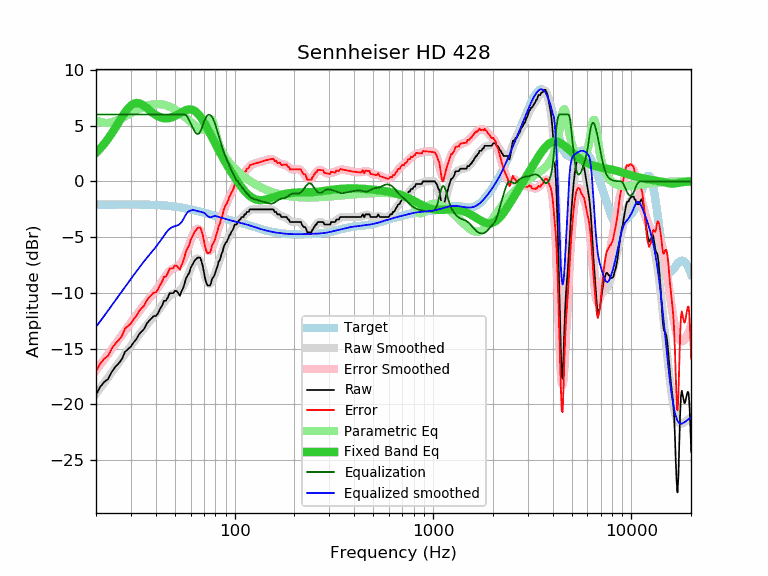

The file beside this chart, header and first rows:
frequency, raw, error, smoothed, error_smoothed, equalization, parametric_eq, equalized_raw, equalized_smoothed, target
20, -19.14, -17.05, -19.05, -16.96, 6.00, 2.57, -13.14, -13.05, -2.09
21, -18.43, -16.34, -18.55, -16.46, 6.00, 2.95, -12.43, -12.55, -2.09
22, -17.99, -15.91, -18.06, -15.98, 6.00, 3.37, -11.99, -12.06, -2.08
23, -17.73, -15.65, -17.59, -15.51, 6.00, 3.82, -11.73, -11.59, -2.08
24, -17.09, -15.01, -17.13, -15.05, 6.00, 4.30, -11.09, -11.13, -2.08
25, -16.64, -14.56, -16.69, -14.62, 6.00, 4.79, -10.64, -10.69, -2.08
26, -16.33, -14.25, -16.27, -14.19, 6.00, 5.29, -10.33, -10.27, -2.08
27, -15.95, -13.87, -15.86, -13.79, 6.00, 5.76, -9.95, -9.86, -2.08
28, -15.29, -13.21, -15.47, -13.40, 6.00, 6.19, -9.29, -9.47, -2.08
29, -15.05, -12.97, -15.10, -13.02, 6.00, 6.55, -9.05, -9.10, -2.08
30, -14.81, -12.73, -14.74, -12.66, 6.00, 6.81, -8.81, -8.74, -2.08
31, -14.43, -12.35, -14.39, -12.32, 6.00, 6.97, -8.43, -8.39, -2.08
32, -14.13, -12.05, -14.06, -11.98, 6.00, 7.03, -8.13, -8.06, -2.08
33, -13.70, -11.62, -13.74, -11.66, 6.00, 7.01, -7.70, -7.74, -2.08
34, -13.45, -11.37, -13.44, -11.35, 6.00, 6.91, -7.45, -7.44, -2.08
35, -13.22, -11.13, -13.15, -11.06, 6.00, 6.76, -7.22, -7.15, -2.09
36, -12.77, -10.68, -12.88, -10.79, 6.00, 6.60, -6.77, -6.88, -2.09
37, -12.51, -10.42, -12.62, -10.53, 6.00, 6.42, -6.51, -6.62, -2.09
38, -12.31, -10.21, -12.38, -10.28, 6.00, 6.25, -6.31, -6.38, -2.10
39, -12.08, -9.97, -12.14, -10.03, 6.00, 6.10, -6.08, -6.14, -2.11
40, -12.08, -9.96, -11.90, -9.78, 6.00, 5.96, -6.08, -5.90, -2.12
41, -11.85, -9.73, -11.65, -9.52, 6.00, 5.85, -5.85, -5.65, -2.12
42, -11.45, -9.31, -11.39, -9.25, 6.00, 5.76, -5.45, -5.39, -2.14
43, -11.17, -9.02, -11.12, -8.98, 6.00, 5.70, -5.17, -5.12, -2.15
44, -10.71, -8.55, -10.87, -8.71, 6.00, 5.66, -4.71, -4.87, -2.16
45, -10.71, -8.54, -10.63, -8.45, 6.00, 5.65, -4.71, -4.63, -2.17
46, -10.42, -8.23, -10.42, -8.23, 6.00, 5.66, -4.42, -4.42, -2.19
47, -10.03, -7.82, -10.26, -8.05, 6.00, 5.69, -4.03, -4.26, -2.21
48, -10.03, -7.81, -10.14, -7.92, 6.00, 5.73, -4.03, -4.14, -2.22
49, -10.03, -7.79, -10.07, -7.82, 6.00, 5.79, -4.03, -4.07, -2.24
50, -9.80, -7.54, -10.02, -7.75, 6.00, 5.86, -3.80, -4.02, -2.26
51, -9.85, -7.57, -9.97, -7.69, 6.00, 5.94, -3.85, -3.97, -2.28
52, -10.03, -7.72, -9.91, -7.60, 6.00, 6.02, -4.03, -3.91, -2.31
53, -10.26, -7.93, -9.80, -7.47, 6.00, 6.11, -4.26, -3.80, -2.33
54, -9.85, -7.50, -9.64, -7.29, 6.00, 6.19, -3.85, -3.64, -2.35
55, -9.57, -7.19, -9.43, -7.05, 6.00, 6.27, -3.57, -3.43, -2.38
56, -9.12, -6.72, -9.15, -6.75, 6.00, 6.34, -3.12, -3.15, -2.40
57, -8.65, -6.22, -8.84, -6.41, 5.92, 6.39, -2.73, -2.92, -2.43
58, -8.43, -5.97, -8.49, -6.04, 5.74, 6.43, -2.69, -2.75, -2.46
59, -8.20, -5.72, -8.15, -5.66, 5.48, 6.45, -2.72, -2.66, -2.48
60, -7.76, -5.25, -7.81, -5.30, 5.20, 6.45, -2.56, -2.62, -2.51
61, -7.52, -4.98, -7.50, -4.96, 4.93, 6.43, -2.59, -2.58, -2.54
62, -7.29, -4.72, -7.24, -4.67, 4.67, 6.38, -2.62, -2.57, -2.57
63, -7.07, -4.47, -7.05, -4.45, 4.45, 6.31, -2.62, -2.60, -2.60
64, -6.97, -4.34, -6.93, -4.30, 4.30, 6.22, -2.67, -2.63, -2.63
65, -6.84, -4.18, -6.90, -4.24, 4.24, 6.10, -2.60, -2.66, -2.66
66, -6.84, -4.15, -6.98, -4.29, 4.29, 5.97, -2.55, -2.69, -2.69
67, -6.84, -4.12, -7.16, -4.44, 4.44, 5.82, -2.40, -2.72, -2.72
68, -7.16, -4.41, -7.43, -4.68, 4.68, 5.66, -2.48, -2.75, -2.75
69, -7.56, -4.78, -7.77, -4.99, 4.99, 5.49, -2.57, -2.78, -2.78
70, -8.13, -5.32, -8.14, -5.34, 5.34, 5.30, -2.79, -2.81, -2.81
71, -8.74, -5.90, -8.50, -5.67, 5.61, 5.11, -3.13, -2.89, -2.84
72, -9.12, -6.26, -8.82, -5.95, 5.81, 4.92, -3.31, -3.00, -2.86
73, -9.34, -6.45, -9.04, -6.15, 5.93, 4.72, -3.41, -3.11, -2.89
74, -9.34, -6.42, -9.17, -6.25, 5.98, 4.52, -3.36, -3.18, -2.92
75, -9.34, -6.39, -9.19, -6.23, 5.97, 4.32, -3.37, -3.22, -2.95
76, -9.14, -6.16, -9.10, -6.12, 5.89, 4.13, -3.25, -3.21, -2.98
77, -8.71, -5.70, -8.94, -5.92, 5.76, 3.93, -2.95, -3.18, -3.01
78, -8.60, -5.56, -8.71, -5.67, 5.58, 3.74, -3.02, -3.13, -3.04
79, -8.43, -5.36, -8.45, -5.38, 5.34, 3.54, -3.09, -3.10, -3.07
... 553 more rows
